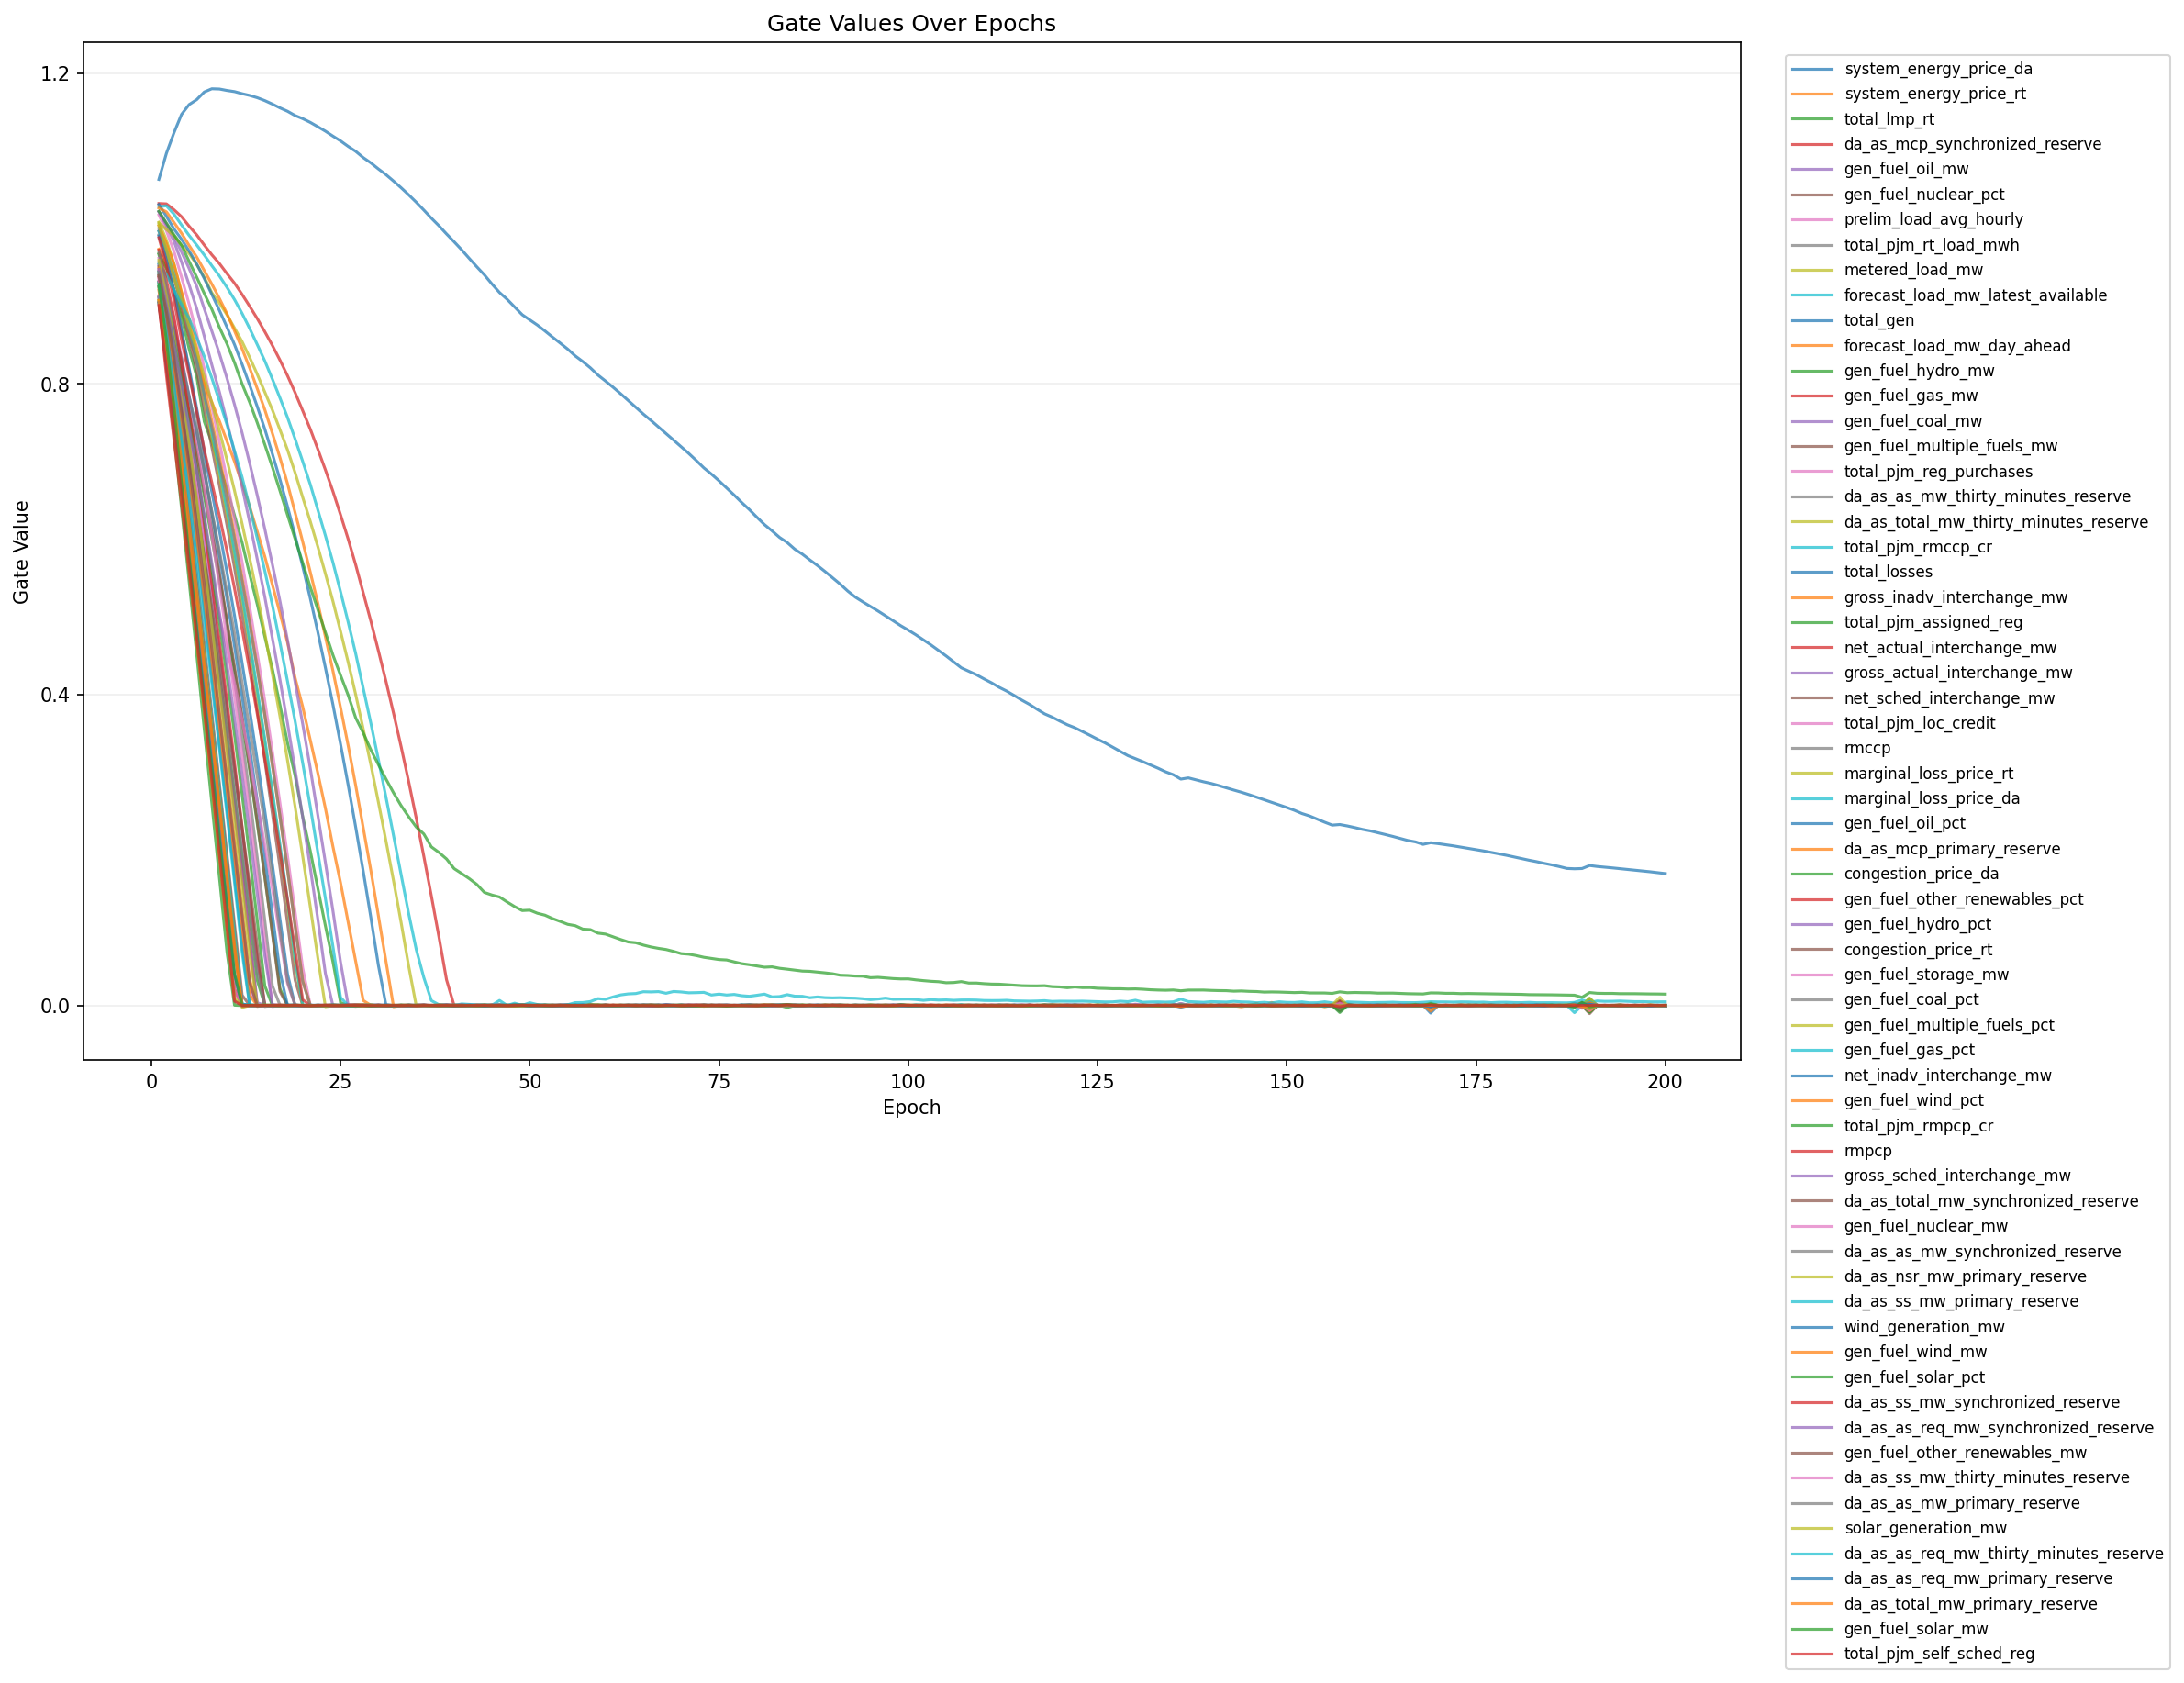

Source data for this figure (header and first rows):
epoch, feature_index, feature, gate
1, 1, system_energy_price_da, 1.063
1, 2, system_energy_price_rt, 0.9735
1, 3, total_lmp_rt, 0.9678
1, 4, da_as_mcp_synchronized_reserve, 1.032
1, 5, gen_fuel_oil_mw, 1.022
1, 6, gen_fuel_nuclear_pct, 0.9967
1, 7, prelim_load_avg_hourly, 1.018
1, 8, total_pjm_rt_load_mwh, 0.9919
1, 9, metered_load_mw, 1.008
1, 10, forecast_load_mw_latest_available, 0.9966
1, 11, total_gen, 0.9904
1, 12, forecast_load_mw_day_ahead, 1.004
1, 13, gen_fuel_hydro_mw, 0.9667
1, 14, gen_fuel_gas_mw, 0.9882
1, 15, gen_fuel_coal_mw, 1.021
1, 16, gen_fuel_multiple_fuels_mw, 0.9565
1, 17, total_pjm_reg_purchases, 0.9619
1, 18, da_as_as_mw_thirty_minutes_reserve, 1
1, 19, da_as_total_mw_thirty_minutes_reserve, 1.004
1, 20, total_pjm_rmccp_cr, 0.9545
1, 21, total_losses, 0.9451
1, 22, gross_inadv_interchange_mw, 0.9393
1, 23, total_pjm_assigned_reg, 0.931
1, 24, net_actual_interchange_mw, 0.9255
1, 25, gross_actual_interchange_mw, 0.9528
1, 26, net_sched_interchange_mw, 0.9511
1, 27, total_pjm_loc_credit, 0.9325
1, 28, rmccp, 0.9379
1, 29, marginal_loss_price_rt, 1.007
1, 30, marginal_loss_price_da, 1.028
1, 31, gen_fuel_oil_pct, 1.031
1, 32, da_as_mcp_primary_reserve, 1.026
1, 33, congestion_price_da, 1.022
1, 34, gen_fuel_other_renewables_pct, 0.9723
1, 35, gen_fuel_hydro_pct, 0.945
1, 36, congestion_price_rt, 0.9315
1, 37, gen_fuel_storage_mw, 0.9469
1, 38, gen_fuel_coal_pct, 0.9702
1, 39, gen_fuel_multiple_fuels_pct, 0.9592
1, 40, gen_fuel_gas_pct, 0.9304
1, 41, net_inadv_interchange_mw, 0.9419
1, 42, gen_fuel_wind_pct, 0.9492
1, 43, total_pjm_rmpcp_cr, 0.9439
1, 44, rmpcp, 0.9373
1, 45, gross_sched_interchange_mw, 0.9477
1, 46, da_as_total_mw_synchronized_reserve, 0.9246
1, 47, gen_fuel_nuclear_mw, 0.9354
1, 48, da_as_as_mw_synchronized_reserve, 0.9409
1, 49, da_as_nsr_mw_primary_reserve, 0.9251
1, 50, da_as_ss_mw_primary_reserve, 0.9042
1, 51, wind_generation_mw, 0.9111
1, 52, gen_fuel_wind_mw, 0.9204
1, 53, gen_fuel_solar_pct, 0.9069
1, 54, da_as_ss_mw_synchronized_reserve, 0.9047
1, 55, da_as_as_req_mw_synchronized_reserve, 0.9114
1, 56, gen_fuel_other_renewables_mw, 0.9395
1, 57, da_as_ss_mw_thirty_minutes_reserve, 0.9137
1, 58, da_as_as_mw_primary_reserve, 0.9126
1, 59, solar_generation_mw, 0.9076
1, 60, da_as_as_req_mw_thirty_minutes_reserve, 0.926
... 12,740 more rows
